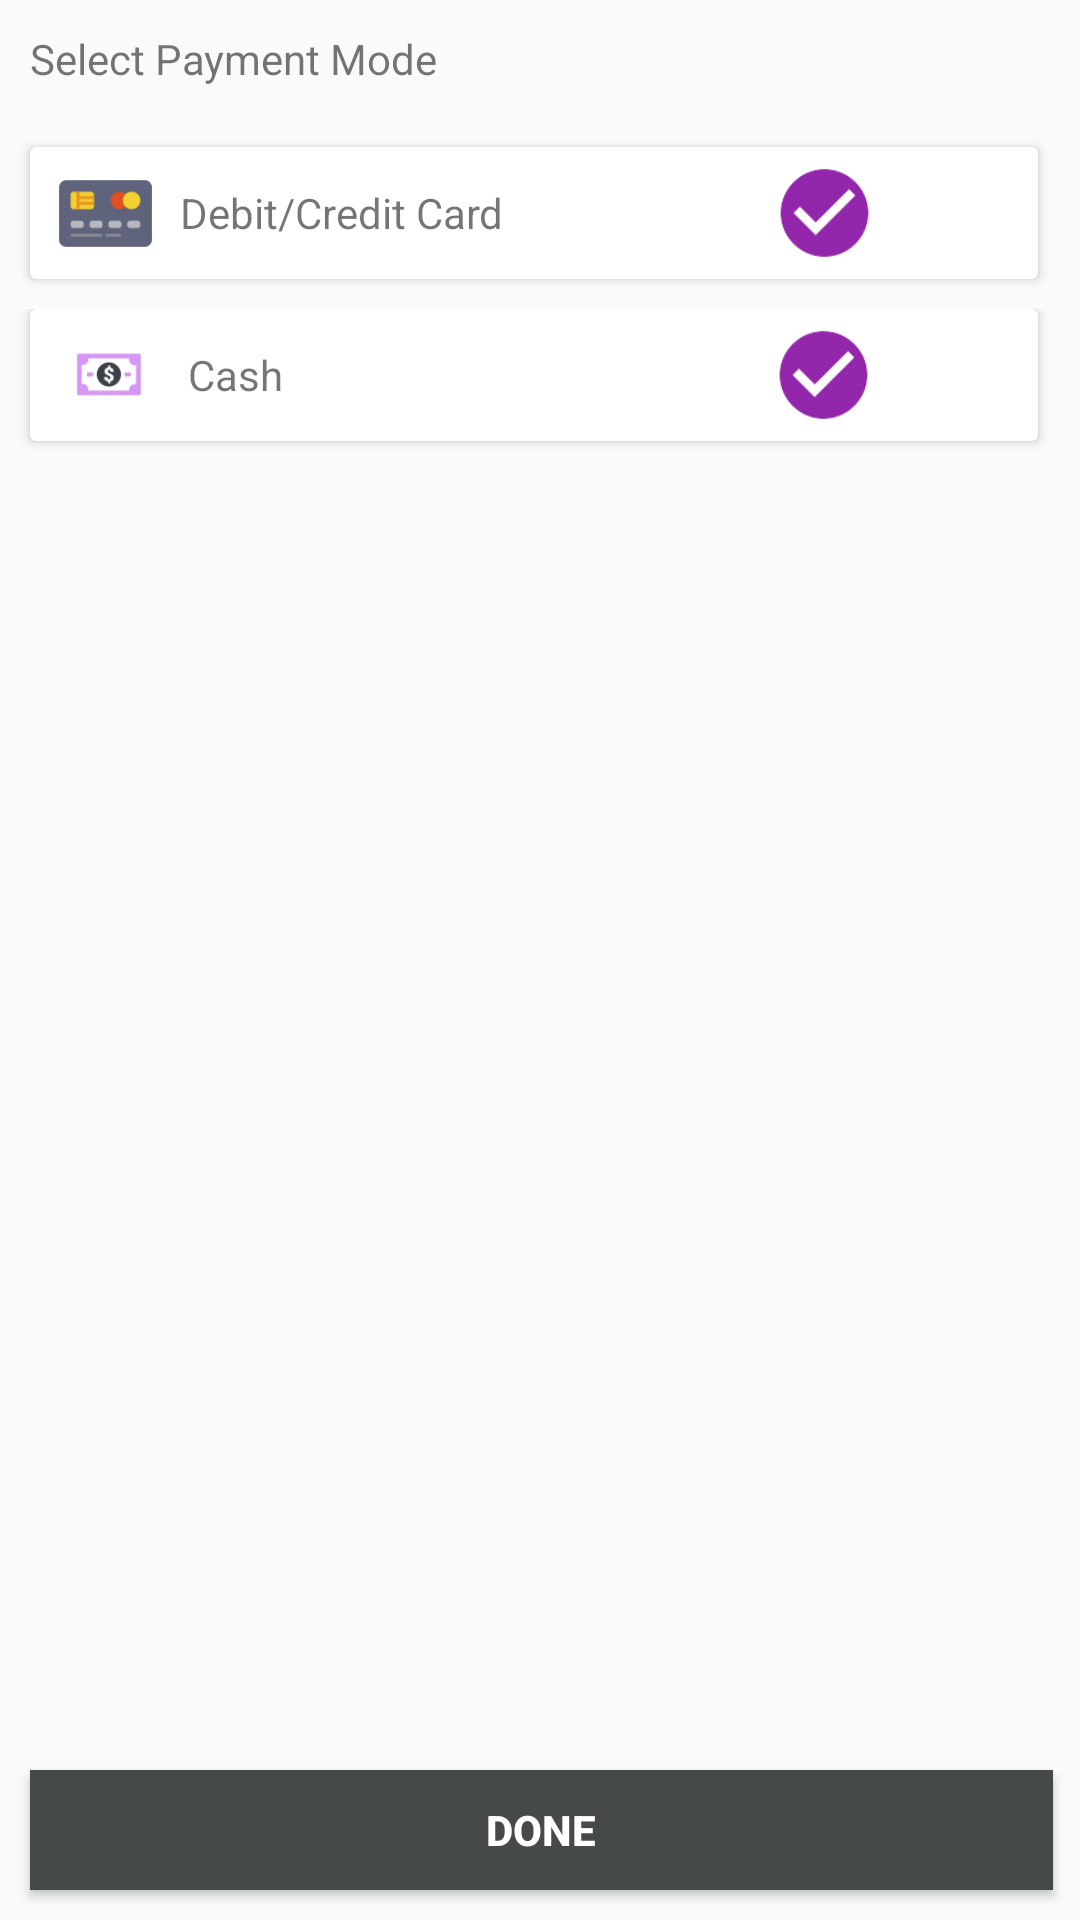

This screen was rendered from an Android layout file. Write that file and the resources it references.
<!-- AndroidManifest.xml: activity theme AppTheme -->
<!-- res/layout/activity_payment_mode.xml -->
<?xml version="1.0" encoding="utf-8"?>
<RelativeLayout xmlns:android="http://schemas.android.com/apk/res/android"
    xmlns:app="http://schemas.android.com/apk/res-auto"
    xmlns:tools="http://schemas.android.com/tools"
    android:layout_width="match_parent"
    android:layout_height="match_parent"
    tools:layout_editor_absoluteX="8dp"
    tools:layout_editor_absoluteY="8dp">

    <TableLayout
        android:layout_width="match_parent"
        android:layout_height="match_parent">

        <TableRow
            android:layout_width="match_parent"
            android:layout_height="match_parent" >

            <TextView
                android:id="@+id/textView12"
                android:layout_width="wrap_content"
                android:layout_height="wrap_content"
                android:layout_margin="10dp"
                android:text="Select Payment Mode" />
        </TableRow>

        <TableRow
            android:layout_width="match_parent"
            android:layout_height="match_parent" >

            <android.support.v7.widget.CardView
                android:id="@+id/crdDebit"
                android:layout_width="match_parent"
                android:layout_height="wrap_content"
                android:layout_margin="10dp">

                <LinearLayout
                    android:layout_width="336dp"
                    android:layout_height="match_parent"
                    android:orientation="horizontal"
                    android:weightSum="3">

                    <ImageView
                        android:id="@+id/imageView8"
                        android:layout_width="0dp"
                        android:layout_height="30dp"
                        android:layout_margin="7dp"
                        android:layout_weight=".8"
                        app:srcCompat="@drawable/credit" />

                    <TextView
                        android:id="@+id/textView13"
                        android:layout_width="wrap_content"
                        android:layout_height="wrap_content"
                        android:layout_gravity="center"
                        android:layout_weight="1.5"
                        android:text="Debit/Credit Card" />

                    <ImageView
                        android:id="@+id/imgDebit"
                        android:layout_width="wrap_content"
                        android:layout_height="30dp"
                        android:layout_gravity="center"
                        app:srcCompat="@drawable/ok" />
                </LinearLayout>

            </android.support.v7.widget.CardView>
            </TableRow>

        <TableRow
            android:layout_width="match_parent"
            android:layout_height="match_parent" >

            <android.support.v7.widget.CardView
                android:id="@+id/crdCash"
                android:layout_width="match_parent"
                android:layout_height="wrap_content"
                android:layout_marginBottom="10dp"
                android:layout_marginLeft="10dp"
                android:layout_marginRight="10dp">

                <LinearLayout
                    android:layout_width="336dp"
                    android:layout_height="match_parent"
                    android:orientation="horizontal"
                    android:weightSum="3">

                    <ImageView
                        android:id="@+id/imageView8"
                        android:layout_width="0dp"
                        android:layout_height="30dp"
                        android:layout_margin="7dp"
                        android:layout_weight="0.55"
                        app:srcCompat="@drawable/dolar" />

                    <TextView
                        android:id="@+id/textView13"
                        android:layout_width="wrap_content"
                        android:layout_height="wrap_content"
                        android:layout_gravity="center"
                        android:layout_weight="2"
                        android:text="Cash" />

                    <ImageView
                        android:id="@+id/imgCash"
                        android:layout_width="wrap_content"
                        android:layout_height="30dp"
                        android:layout_gravity="center"
                        app:srcCompat="@drawable/ok" />
                </LinearLayout>

            </android.support.v7.widget.CardView>
            </TableRow>

        <TableRow
            android:layout_width="match_parent"
            android:layout_height="0dp"
            android:layout_weight="1">

            <Button
                android:id="@+id/butNext"
                style="@android:style/Widget.Material.Button"
                android:layout_width="131dp"
                android:layout_height="40dp"

                android:layout_gravity="bottom"
                android:layout_marginBottom="5dp"
                android:layout_marginLeft="10dp"
                android:layout_marginRight="5dp"
                android:background="#45494a"
                android:elevation="2dp"
                android:text="DONE"
                android:textAlignment="center"
                android:textColor="@android:color/background_light"
                android:textStyle="normal|bold"
                tools:targetApi="lollipop" />
        </TableRow>
    </TableLayout>
</RelativeLayout>
<!-- resources referenced by this layout -->
<resources>
  <!-- drawable credit: png bitmap (drawable, 7081 bytes) -->
  <!-- drawable dolar: png bitmap (drawable, 1754 bytes) -->
  <!-- drawable ok: png bitmap (drawable, 6240 bytes) -->
  <style name="AppTheme" parent="Theme.AppCompat.Light.DarkActionBar">
          
          <item name="colorPrimary">@android:color/holo_purple</item>
          <item name="colorPrimaryDark">@android:color/holo_purple</item>
          <item name="colorAccent">@color/colorAccent</item>
      </style>
  <color name="colorAccent">#f37ea6</color>
</resources>
